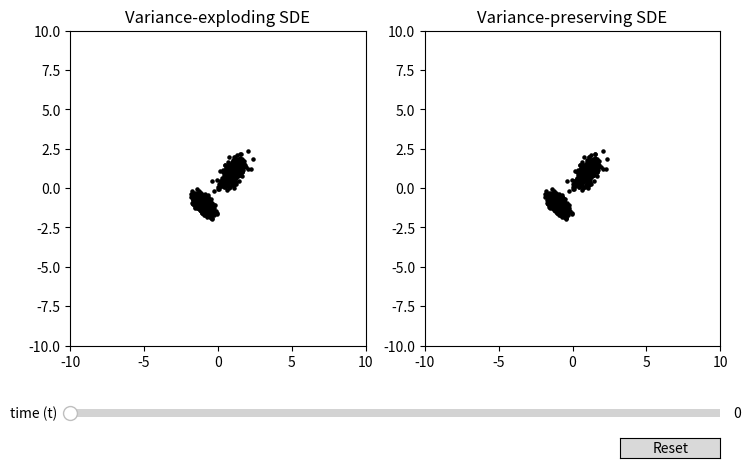

Python code for this plot:
# Slider plot util using maplotlib

import matplotlib.pyplot as plt
from matplotlib.widgets import Button, Slider
import numpy as np


# Simulate a stochastic differential equation using the Euler-Maruyama method
def euler_maruyama(f, g, x0, t0, t1, dt):
    n = int((t1 - t0) / dt)
    t = np.linspace(t0, t1, n)
    x = np.zeros((n, len(x0), len(x0[0])))
    x[0] = x0
    for i in range(n - 1):
        x[i + 1] = x[i] + f(x[i], t[i]) * dt + g(t[i]) * np.sqrt(dt) * np.random.randn(*x0.shape)
    return x


# Define the drift and diffusion functions
def VP_SDE(beta_min=0.1, beta_max=20):
    def beta(t):  # Choose such that beta(0) = 0 and beta(1) = 1
        return beta_min + (beta_max - beta_min) * t
    def f(x, t):
        return -x * beta(t)/2
    def g(t):
        return np.sqrt(beta(t))
    return f, g


def VE_SDE(sigma_min=0.01, sigma_max=7):
    def sigma(t):
        return sigma_min * (sigma_max / sigma_min) ** t
    def sigma_dot(t):
        return sigma_min * np.log(sigma_max / sigma_min) * (sigma_max / sigma_min) ** t
    def f(x, t):
        return 0
    def g(t):
        return np.sqrt(2*sigma(t)*sigma_dot(t))
    return f, g

# A Mixture of Gaussians sampler
class MOGSampler:
    def __init__(self, means, covs, weights):
        self.means = means
        self.covs = covs
        self.weights = weights
        self.n_components = len(means)
        self.d = len(means[0])

    def sample(self, n):
        components = np.random.choice(self.n_components, size=n, p=self.weights)
        samples = np.zeros((n, self.d))
        for i, c in enumerate(components):
            samples[i] = np.random.multivariate_normal(self.means[c], self.covs[c])
        return samples


# Simulate the SDE  

# Generate some data
np.random.seed(0)

means = [np.array([-1, -1]), np.array([1, 1])]
covs = [np.array([[0.1, -0.05], [-0.05, 0.1]]), np.array([[0.2, 0.1], [0.1, 0.2]])]
weights = [0.7, 0.3]

sampler = MOGSampler(means, covs, weights)

n = 1000

x0 = sampler.sample(n)

t0, t1 = 0, 1

dt = 0.01
n = int((t1 - t0) / dt)


f, g = VE_SDE()
X_VE = euler_maruyama(f, g, x0, t0, t1, dt)

f, g = VP_SDE()
X_VP = euler_maruyama(f, g, x0, t0, t1, dt)

print(X_VE.shape)


# Plot the data using a slider update
fig, ax = plt.subplots(1, 2, figsize=(10, 5))
fig.subplots_adjust(left=0.25, bottom=0.25)

# Make a horizontal slider to control the frequency.
axtime = fig.add_axes([0.25, 0.1, 0.65, 0.03])
time_slider = Slider(
    ax=axtime,
    label='time (t)',
    valmin=0,
    valmax=1,
    valinit=0,
    color='grey'
)

lim = 10

# Plot intial data
ax[0].scatter(X_VE[0, :, 0], X_VE[0, :, 1], s=5, marker='o', c='k')
ax[1].scatter(X_VP[0, :, 0], X_VP[0, :, 1], s=5, marker='o', c='k')
ax[0].set_xlim(-lim, lim)
ax[0].set_ylim(-lim, lim)
ax[1].set_xlim(-lim, lim)
ax[1].set_ylim(-lim, lim)
ax[0].set_title('Variance-exploding SDE')
ax[1].set_title('Variance-preserving SDE')


# The function to be called anytime a slider's value changes
def update(val):
    t_id = max(int(val / dt)-1, 0)
    ax[0].clear()
    ax[1].clear()
    ax[0].scatter(X_VE[t_id, :, 0], X_VE[t_id, :, 1], s=5, marker='o', c='k')
    ax[1].scatter(X_VP[t_id, :, 0], X_VP[t_id, :, 1], s=5, marker='o', c='k')
    ax[0].set_xlim(-lim, lim)
    ax[0].set_ylim(-lim, lim)
    ax[1].set_xlim(-lim, lim)
    ax[1].set_ylim(-lim, lim)
    ax[0].set_title('Variance-exploding SDE')
    ax[1].set_title('Variance-preserving SDE')
    fig.canvas.draw_idle()

# register the update function with each slider
time_slider.on_changed(update)

resetax = fig.add_axes([0.8, 0.025, 0.1, 0.04])
button = Button(resetax, 'Reset', hovercolor='0.975')

def reset(event):
    time_slider.reset()
button.on_clicked(reset)

plt.show()



    

